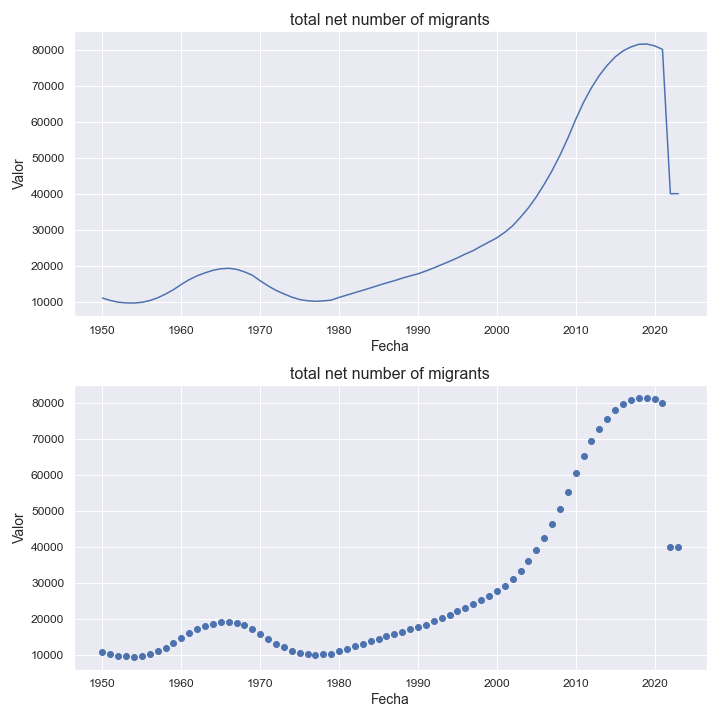

The table this chart was drawn from, first rows:
indicatorshortname, locationid, location, iso2, timeid, time, value
total net number of migrants, 752, sweden, se, 1, 1950, 10997
total net number of migrants, 752, sweden, se, 2, 1951, 10316
total net number of migrants, 752, sweden, se, 3, 1952, 9840
total net number of migrants, 752, sweden, se, 4, 1953, 9647
total net number of migrants, 752, sweden, se, 5, 1954, 9601
total net number of migrants, 752, sweden, se, 6, 1955, 9814
total net number of migrants, 752, sweden, se, 7, 1956, 10303
total net number of migrants, 752, sweden, se, 8, 1957, 11071
total net number of migrants, 752, sweden, se, 9, 1958, 12113
total net number of migrants, 752, sweden, se, 10, 1959, 13324
total net number of migrants, 752, sweden, se, 11, 1960, 14792
total net number of migrants, 752, sweden, se, 12, 1961, 16108
total net number of migrants, 752, sweden, se, 13, 1962, 17188
total net number of migrants, 752, sweden, se, 14, 1963, 17993
total net number of migrants, 752, sweden, se, 15, 1964, 18697
total net number of migrants, 752, sweden, se, 16, 1965, 19129
total net number of migrants, 752, sweden, se, 17, 1966, 19267
total net number of migrants, 752, sweden, se, 18, 1967, 18977
total net number of migrants, 752, sweden, se, 19, 1968, 18272
total net number of migrants, 752, sweden, se, 20, 1969, 17334
total net number of migrants, 752, sweden, se, 21, 1970, 15779
total net number of migrants, 752, sweden, se, 22, 1971, 14363
total net number of migrants, 752, sweden, se, 23, 1972, 13131
total net number of migrants, 752, sweden, se, 24, 1973, 12147
total net number of migrants, 752, sweden, se, 25, 1974, 11254
total net number of migrants, 752, sweden, se, 26, 1975, 10588
total net number of migrants, 752, sweden, se, 27, 1976, 10238
total net number of migrants, 752, sweden, se, 28, 1977, 10098
total net number of migrants, 752, sweden, se, 29, 1978, 10204
total net number of migrants, 752, sweden, se, 30, 1979, 10422
total net number of migrants, 752, sweden, se, 31, 1980, 11174
total net number of migrants, 752, sweden, se, 32, 1981, 11834
total net number of migrants, 752, sweden, se, 33, 1982, 12496
total net number of migrants, 752, sweden, se, 34, 1983, 13153
total net number of migrants, 752, sweden, se, 35, 1984, 13823
total net number of migrants, 752, sweden, se, 36, 1985, 14534
total net number of migrants, 752, sweden, se, 37, 1986, 15194
total net number of migrants, 752, sweden, se, 38, 1987, 15812
total net number of migrants, 752, sweden, se, 39, 1988, 16519
total net number of migrants, 752, sweden, se, 40, 1989, 17140
total net number of migrants, 752, sweden, se, 41, 1990, 17724
total net number of migrants, 752, sweden, se, 42, 1991, 18514
total net number of migrants, 752, sweden, se, 43, 1992, 19363
total net number of migrants, 752, sweden, se, 44, 1993, 20278
total net number of migrants, 752, sweden, se, 45, 1994, 21185
total net number of migrants, 752, sweden, se, 46, 1995, 22161
total net number of migrants, 752, sweden, se, 47, 1996, 23219
total net number of migrants, 752, sweden, se, 48, 1997, 24183
total net number of migrants, 752, sweden, se, 49, 1998, 25405
total net number of migrants, 752, sweden, se, 50, 1999, 26554
total net number of migrants, 752, sweden, se, 51, 2000, 27734
total net number of migrants, 752, sweden, se, 52, 2001, 29249
total net number of migrants, 752, sweden, se, 53, 2002, 31068
total net number of migrants, 752, sweden, se, 54, 2003, 33445
total net number of migrants, 752, sweden, se, 55, 2004, 36044
total net number of migrants, 752, sweden, se, 56, 2005, 39103
total net number of migrants, 752, sweden, se, 57, 2006, 42580
total net number of migrants, 752, sweden, se, 58, 2007, 46383
total net number of migrants, 752, sweden, se, 59, 2008, 50669
total net number of migrants, 752, sweden, se, 60, 2009, 55405
... 14 more rows
